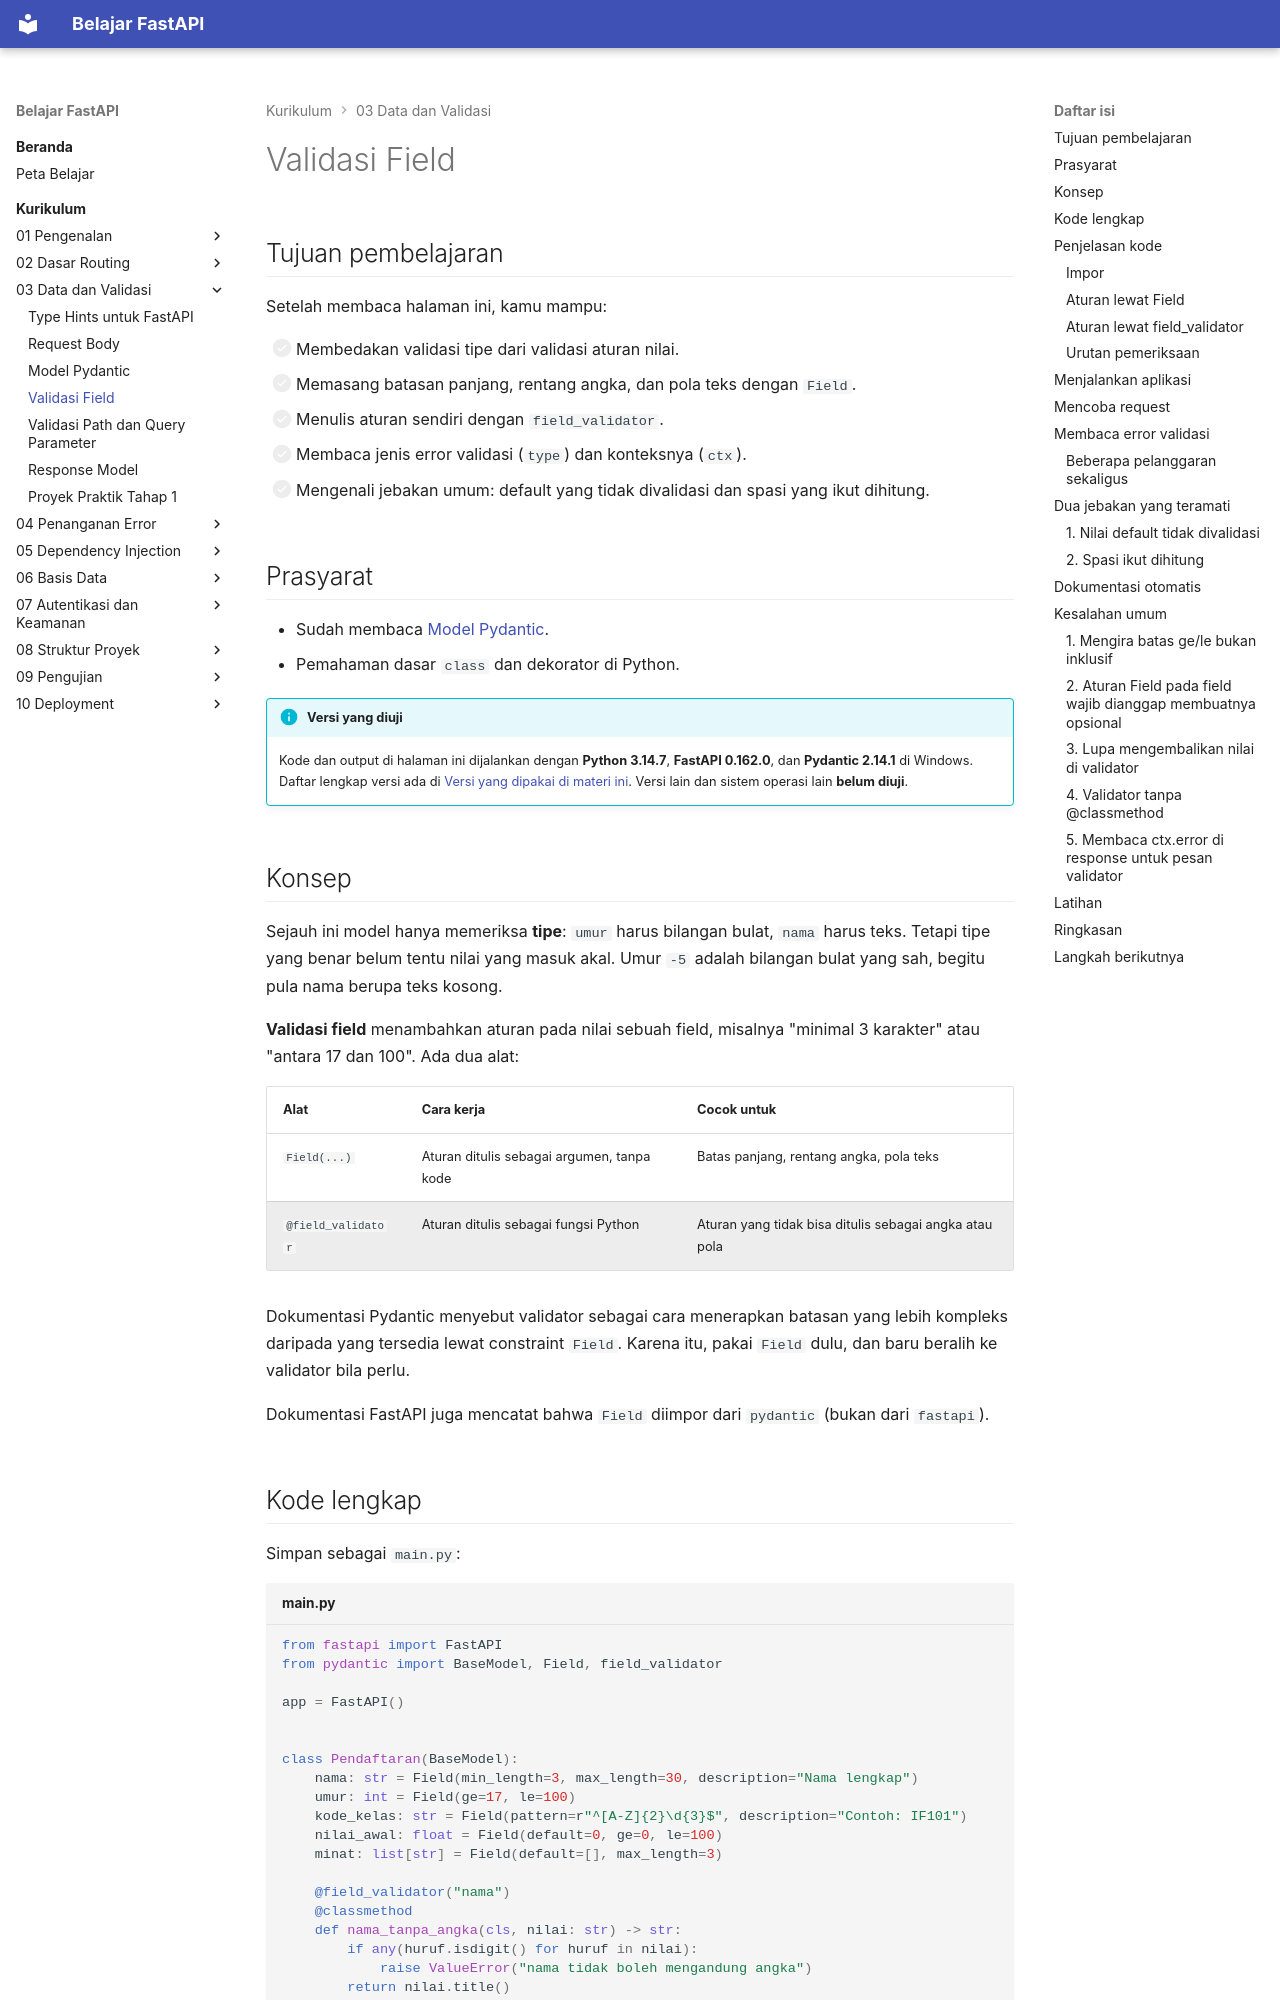

repository: TopekoX/materi-fastapi · page: curriculum/03-data-validasi/validasi-field/index.html · generator: mkdocs

# Validasi Field

## Tujuan pembelajaran

Setelah membaca halaman ini, kamu mampu:

- [ ] Membedakan validasi tipe dari validasi aturan nilai.
- [ ] Memasang batasan panjang, rentang angka, dan pola teks dengan `Field`.
- [ ] Menulis aturan sendiri dengan `field_validator`.
- [ ] Membaca jenis error validasi (`type`) dan konteksnya (`ctx`).
- [ ] Mengenali jebakan umum: default yang tidak divalidasi dan spasi yang ikut dihitung.

## Prasyarat

- Sudah membaca [Model Pydantic](model-pydantic.md).
- Pemahaman dasar `class` dan dekorator di Python.

!!! info "Versi yang diuji"
    Kode dan output di halaman ini dijalankan dengan **Python 3.14.7**, **FastAPI 0.162.0**, dan **Pydantic 2.14.1** di Windows. Daftar lengkap versi ada di [Versi yang dipakai di materi ini](../01-pengenalan/instalasi-dan-venv.md#versi-yang-dipakai-di-materi-ini). Versi lain dan sistem operasi lain **belum diuji**.

## Konsep

Sejauh ini model hanya memeriksa **tipe**: `umur` harus bilangan bulat, `nama` harus teks. Tetapi tipe yang benar belum tentu nilai yang masuk akal. Umur `-5` adalah bilangan bulat yang sah, begitu pula nama berupa teks kosong.

**Validasi field** menambahkan aturan pada nilai sebuah field, misalnya "minimal 3 karakter" atau "antara 17 dan 100". Ada dua alat:

| Alat | Cara kerja | Cocok untuk |
|---|---|---|
| `Field(...)` | Aturan ditulis sebagai argumen, tanpa kode | Batas panjang, rentang angka, pola teks |
| `@field_validator` | Aturan ditulis sebagai fungsi Python | Aturan yang tidak bisa ditulis sebagai angka atau pola |

Dokumentasi Pydantic menyebut validator sebagai cara menerapkan batasan yang lebih kompleks daripada yang tersedia lewat constraint `Field`. Karena itu, pakai `Field` dulu, dan baru beralih ke validator bila perlu.

Dokumentasi FastAPI juga mencatat bahwa `Field` diimpor dari `pydantic` (bukan dari `fastapi`).

## Kode lengkap

Simpan sebagai `main.py`:

```python title="main.py"
--8<-- "fastapi/03-data-validasi/validasi-field/main.py"
```

## Penjelasan kode

### Impor

```python
from pydantic import BaseModel, Field, field_validator
```

Tiga hal dari Pydantic: `BaseModel` untuk model, `Field` untuk aturan deklaratif, dan `field_validator` untuk aturan berupa fungsi.
